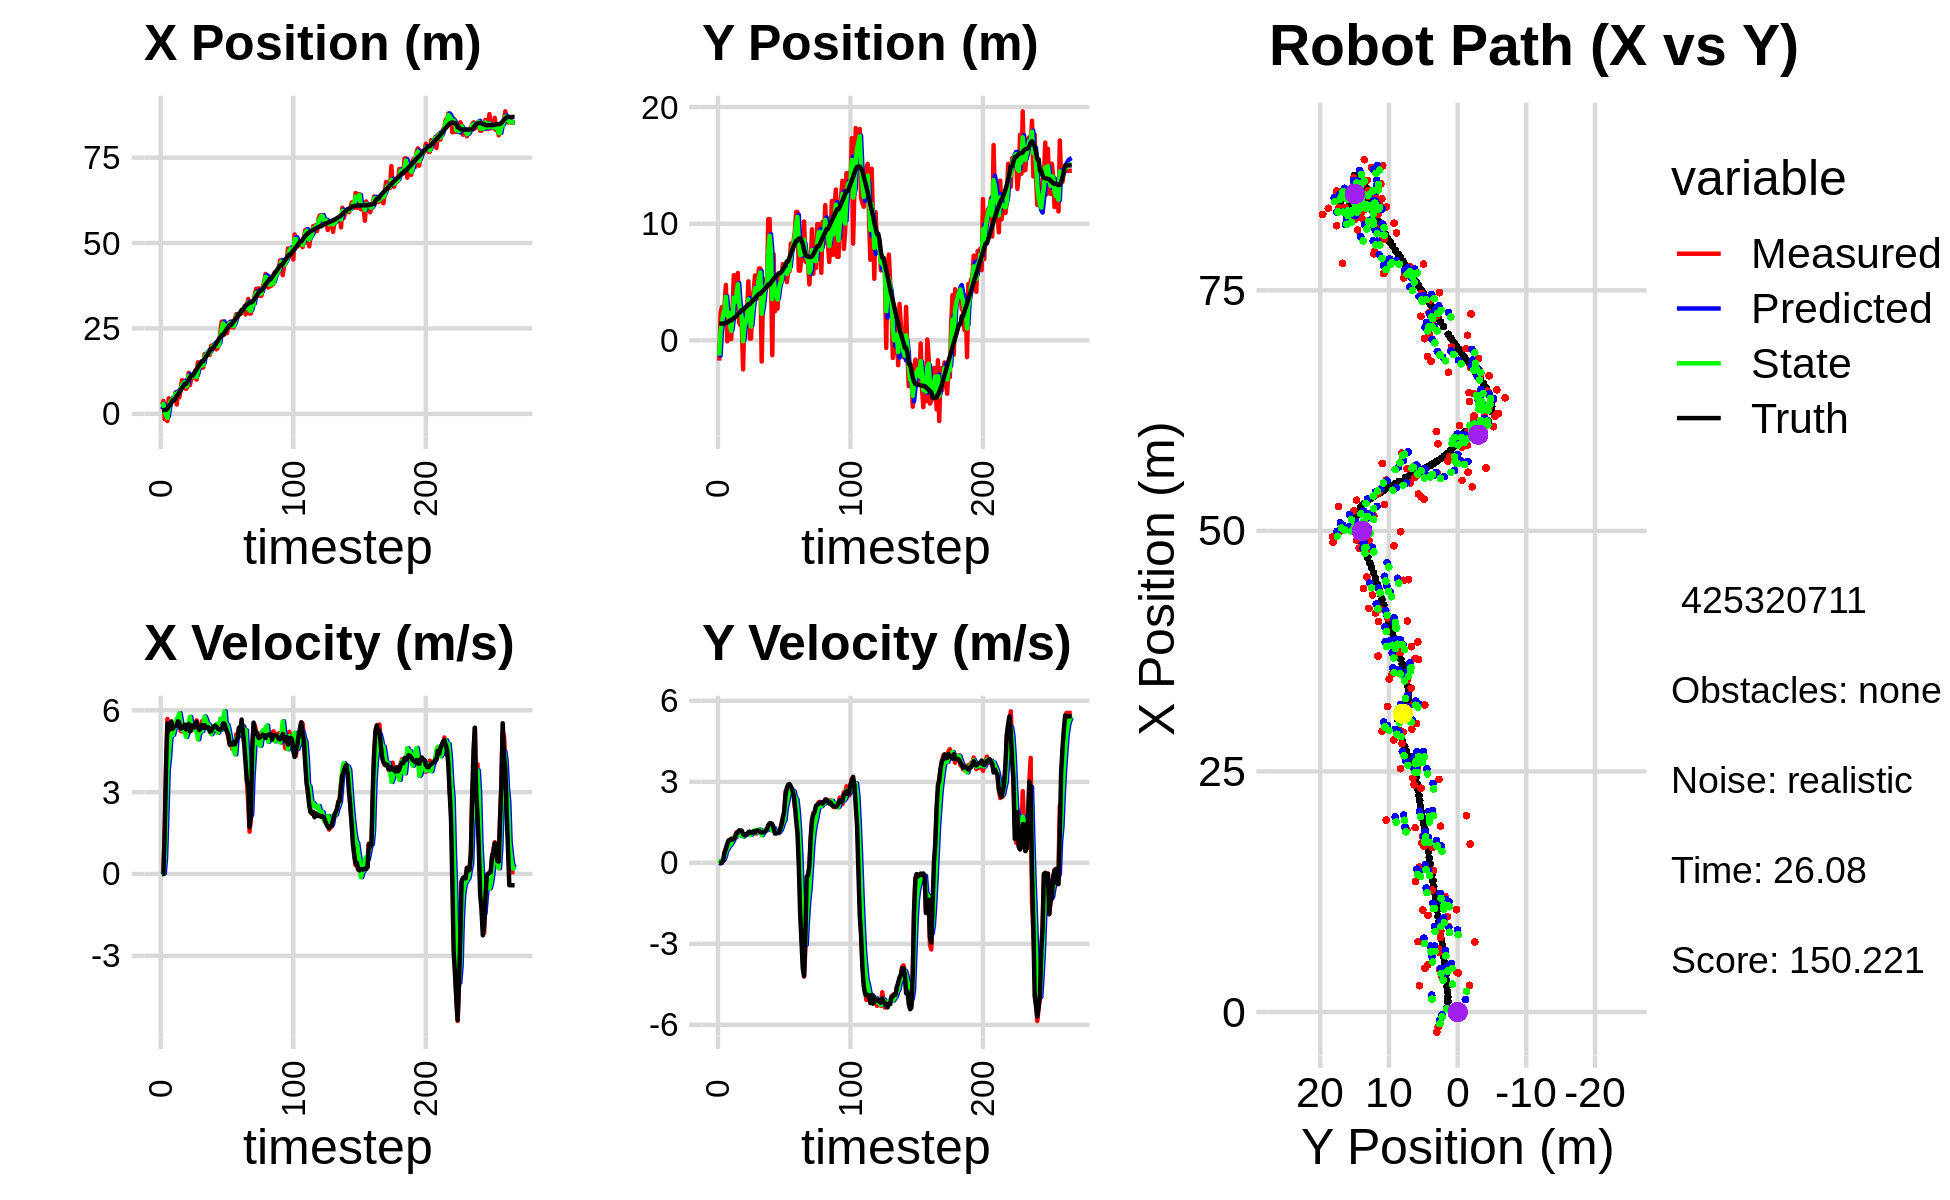

The data file committed next to this chart (first rows):
2.780271649678344836e+00, -1.738666176867111668e+00, 0.000000000000000000e+00, 0.000000000000000000e+00, 0.000000000000000000e+00, 0.000000000000000000e+00, 0.000000000000000000e+00, 0.000000000000000000e+00, 1.305526431968953904e+00, -1.111876602532440250e+00, 0.000000000000000000e+00, 0.000000000000000000e+00, 1.083702683558841695e+00, 1.432151437689966222e+00, 0.000000000000000000e+00, 0.000000000000000000e+00, 0.000000000000000000e+00, -1.241442951140925288e-04
2.780271649678344836e+00, -1.738666176867111668e+00, 0.000000000000000000e+00, -0.000000000000000000e+00, 1.305526431968953904e+00, -1.111876602532440250e+00, 0.000000000000000000e+00, 0.000000000000000000e+00, 2.154647750508302817e+00, -1.311220658972242825e+00, 5.569422207066676567e-02, -2.059296059202536319e-02, 1.083702683558841695e+00, 1.432151437689966222e+00, 0.000000000000000000e+00, 0.000000000000000000e+00, 0.000000000000000000e+00, 7.866811938583850861e-05
3.786197782051488936e+00, 2.302287935918586825e+00, 0.000000000000000000e+00, 0.000000000000000000e+00, 2.160217172715369394e+00, -1.313279955031445345e+00, 5.569422207066676567e-02, -2.059296059202536319e-02, 2.898025773983231357e+00, 7.559304659771817203e-01, 1.947964806249159048e-02, 7.638875466931144276e-02, 1.083702683558841695e+00, 1.432151437689966222e+00, 0.000000000000000000e+00, 0.000000000000000000e+00, 4.000000059604644775e-01, -2.994526294060051441e-04
-1.551547169859778474e+00, 2.842686227997312187e+00, 1.576999908156361263e+00, 5.990461343980208126e-04, 2.899973738789480393e+00, 7.635693414441128146e-01, 1.947964806249159048e-02, 7.638875466931144276e-02, 3.351866192217309859e-01, 1.559015602804870060e+00, 5.828660877135470875e-01, 7.488338549764660124e-02, 1.180157303800427160e+00, 1.432351521164242580e+00, 1.600000000000000089e+00, 3.000000000000000062e-03, 1.600000023841857910e+00, -3.798643883783370256e-04
-1.551547169859778474e+00, 2.842686227997312187e+00, 3.864206944925070442e+00, 7.829278709994712260e-02, 3.934732279930857057e-01, 1.566503941354634666e+00, 5.828660877135470875e-01, 7.488338549764660124e-02, -5.011019381855915666e-01, 2.254422946484923251e+00, 2.152772306886022058e+00, 1.155983589630201480e-01, 1.180157303800427160e+00, 1.432351521164242580e+00, 3.999000000000000110e+00, 1.049999999999999961e-01, 4.000000000000000000e+00, -2.025825157761573792e-02
-2.100835203616079561e+00, 3.039996577748454332e+00, 5.683213330620250581e+00, 3.662146827796363691e-01, -2.858247074969893498e-01, 2.265982782381225302e+00, 2.152772306886022058e+00, 1.155983589630201480e-01, -1.203620736394165558e+00, 2.586036247386091613e+00, 3.795745112008430233e+00, 2.316746024857811448e-01, 1.559807419827008212e+00, 1.440176798382294621e+00, 5.514000000000000234e+00, 4.030000000000000249e-01, 5.527999877929687500e+00, -6.434899568557739258e-02
4.555505394911055994e+00, 4.753379955195742745e+00, 5.046413034321743041e+00, 5.379019902071325854e-01, -8.240462251933224902e-01, 2.609203707634669911e+00, 3.795745112008430233e+00, 2.316746024857811448e-01, 1.338111501864859276e+00, 3.733344140396984479e+00, 4.247563951758866807e+00, 4.381360777603938161e-01, 2.167961717061436921e+00, 1.477125063097899815e+00, 5.270999999999999908e+00, 5.030000000000000027e-01, 5.294000148773193359e+00, -1.061900034546852112e-01
4.069015741906687467e+00, -8.482212674656408602e-02, 5.402149456835567243e+00, 6.975604181089803957e-01, 1.762867897040746090e+00, 3.777157748173023855e+00, 4.247563951758866807e+00, 4.381360777603938161e-01, 3.302045231039360207e+00, 2.108244728599058426e+00, 4.963556748868864332e+00, 5.084760661624463385e-01, 2.675636888002733471e+00, 1.528263142579051825e+00, 5.469999999999999751e+00, 6.840000000000000524e-01, 5.512000083923339844e+00, -1.284158825874328613e-01
4.399041534013282906e+00, 2.633251233275485603e+00, 5.383305849770649409e+00, 6.951272098965988189e-01, 3.798400905926246907e+00, 2.159092335215302860e+00, 4.963556748868864332e+00, 5.084760661624463385e-01, 4.010366871895907792e+00, 2.405422045614122872e+00, 5.134901582489289851e+00, 6.069003385642918191e-01, 3.309445023632778149e+00, 1.608752651594833605e+00, 5.592999999999999972e+00, 8.329999999999999627e-01, 5.653999805450439453e+00, -1.284158825874328613e-01
4.127897710034429402e+00, 1.042238312667588124e-01, 5.112675799021764611e+00, 7.811078439185261679e-01, 4.523857030144836422e+00, 2.466112079470552221e+00, 5.134901582489289851e+00, 6.069003385642918191e-01, 4.261584909393169696e+00, 1.417264659553972406e+00, 5.095335103785644471e+00, 6.540504191674127998e-01, 3.936657548549873820e+00, 1.702989443335776398e+00, 5.320999999999999730e+00, 8.419999999999999707e-01, 5.387000083923339844e+00, -1.516063660383224487e-01
4.127897710034429402e+00, 1.042238312667588124e-01, 5.423580775155550704e+00, 8.954233444989713187e-01, 4.771118419771734231e+00, 1.482669701470713752e+00, 5.095335103785644471e+00, 6.540504191674127998e-01, 4.529049119809963386e+00, 8.073086178779573796e-01, 5.275733489224815109e+00, 7.202770816847172686e-01, 3.936657548549873820e+00, 1.702989443335776398e+00, 5.395999999999999908e+00, 8.840000000000000080e-01, 5.467999935150146484e+00, -1.636222004890441895e-01
6.202665210202643387e+00, 2.738064958881199829e+00, 5.477044353144255417e+00, 8.654542158834808152e-01, 5.056622468732444808e+00, 8.793363260464290843e-01, 5.275733489224815109e+00, 7.202770816847172686e-01, 5.850497786515485465e+00, 1.722671978658047554e+00, 5.470278333798368031e+00, 8.090756189180059454e-01, 4.553154588124733948e+00, 1.803573801483391081e+00, 5.429999999999999716e+00, 8.599999999999999867e-01, 5.498000144958496094e+00, -1.567190438508987427e-01
2.734623313098206943e+00, 5.579697830935185898e+00, 5.444896028364343721e+00, 8.828142317499551028e-01, 6.397525619895322535e+00, 1.803579540549848037e+00, 5.470278333798368031e+00, 8.090756189180059454e-01, 5.205858151804832801e+00, 3.653118066644748474e+00, 5.678690662289730184e+00, 9.500566118330688870e-01, 5.175591111678990330e+00, 1.902594073929898988e+00, 5.437999999999999723e+00, 8.840000000000000080e-01, 5.508999824523925781e+00, -1.607373505830764771e-01
6.529190301740313451e+00, 2.741566076117338380e+00, 5.709208776602077151e+00, 9.876096744937247207e-01, 5.773727218033806174e+00, 3.748123727828055252e+00, 5.678690662289730184e+00, 9.500566118330688870e-01, 6.299262385760086680e+00, 3.286891896841669158e+00, 5.760642266239287324e+00, 9.511842350338972629e-01, 5.696137070701677629e+00, 1.987230612872754376e+00, 5.594999999999999751e+00, 9.669999999999999707e-01, 5.677999973297119141e+00, -1.712902486324310303e-01
4.875652194599166656e+00, 4.373873128695899837e+00, 5.742246785462404191e+00, 1.133231121618668125e+00, 6.875326612384015768e+00, 3.382010320345059107e+00, 5.760642266239287324e+00, 9.511842350338972629e-01, 6.259665216129411291e+00, 3.867672535597177053e+00, 5.889609908880150790e+00, 1.059142403313864111e+00, 6.339222550328349470e+00, 2.097873821182007603e+00, 5.543999999999999595e+00, 1.092999999999999972e+00, 5.651000022888183594e+00, -1.948459744453430176e-01
7.312510520259913882e+00, 5.775794937574281640e+00, 5.242878040822453123e+00, 1.034680811307672421e+00, 6.848626207017426637e+00, 3.973586775928563242e+00, 5.889609908880150790e+00, 1.059142403313864111e+00, 7.113323349123018779e+00, 4.807295930273248530e+00, 5.602048745416950304e+00, 1.078219163747674569e+00, 6.969112992335528389e+00, 2.220478012621645014e+00, 5.330000000000000071e+00, 1.124000000000000110e+00, 5.447000026702880859e+00, -1.948459744453430176e-01
9.907469868848190586e+00, 1.502561225211259677e+00, 5.222277050401484821e+00, 1.152790934764841735e+00, 7.673528223664713543e+00, 4.915117846648016098e+00, 5.602048745416950304e+00, 1.078219163747674569e+00, 8.369523339072186374e+00, 3.274892333417844359e+00, 5.268448172334948332e+00, 1.022264670506721318e+00, 7.582995057182943199e+00, 2.354539587512873400e+00, 5.363000000000000433e+00, 1.203000000000000069e+00, 5.495999813079833984e+00, -2.172606885433197021e-01
8.897047162309560164e+00, 1.298985435658359444e+00, 5.240703742065713655e+00, 1.171291193001543496e+00, 8.896368156305682007e+00, 3.377118800468516646e+00, 5.268448172334948332e+00, 1.022264670506721318e+00, 8.894235106218282283e+00, 2.411822550424382872e+00, 5.254302288515155794e+00, 1.050963132326548699e+00, 8.095818162131589446e+00, 2.469249321851918033e+00, 5.355000000000000426e+00, 1.195999999999999952e+00, 5.486999988555908203e+00, -2.198851555585861206e-01
8.897047162309560164e+00, 1.298985435658359444e+00, 5.199041427146386951e+00, 1.132700443326427830e+00, 9.419665335069797862e+00, 2.516918863657037875e+00, 5.254302288515155794e+00, 1.050963132326548699e+00, 9.269353068326362077e+00, 1.935759434416443270e+00, 5.270205264657665367e+00, 1.056611936294983956e+00, 8.720200181337848022e+00, 2.606472684332649337e+00, 5.472000000000000419e+00, 1.193000000000000060e+00, 5.600999832153320312e+00, -2.145150303840637207e-01
7.286825061298825901e+00, -2.492662714200929663e+00, 5.261248334452295339e+00, 1.055094235806548264e+00, 9.796373594792129325e+00, 2.041420628045941488e+00, 5.270205264657665367e+00, 1.056611936294983956e+00, 8.030126405798233336e+00, -7.958119978676725381e-02, 5.023405170710432799e+00, 9.717428570019988054e-01, 8.720200181337848022e+00, 2.606472684332649337e+00, 5.296999999999999709e+00, 1.060000000000000053e+00, 5.401999950408935547e+00, -1.979153752326965332e-01
7.753038048766613954e+00, 2.460541858465194132e+00, 5.257255657236897584e+00, 1.007905605985533137e+00, 8.532466922869277326e+00, 1.759308591343262951e-02, 5.023405170710432799e+00, 9.717428570019988054e-01, 8.285505712251490351e+00, 1.183992227314499823e+00, 5.188006361097415642e+00, 1.047107603096236961e+00, 9.331534028437436845e+00, 2.731567337309465326e+00, 5.336000000000000298e+00, 1.022000000000000020e+00, 5.433000087738037109e+00, -1.894186586141586304e-01
1.202587902550624044e+01, 1.848490192155634038e+00, 5.326985370443861001e+00, 1.021273981698499922e+00, 8.804306348361231827e+00, 1.288702987624123608e+00, 5.188006361097415642e+00, 1.047107603096236961e+00, 1.108368507772541811e+01, 1.550896547015132576e+00, 5.573654734408050260e+00, 1.046551960758499433e+00, 9.947357774319872448e+00, 2.850112988148973070e+00, 5.501999999999999780e+00, 1.062000000000000055e+00, 5.603000164031982422e+00, -1.894186586141586304e-01
8.417886615130189654e+00, 2.445251895804194220e+00, 5.410044748790255653e+00, 1.055253875263143737e+00, 1.164105055116622367e+01, 1.655551743090982519e+00, 5.573654734408050260e+00, 1.046551960758499433e+00, 1.070440298377130084e+01, 2.031552850979780889e+00, 5.760104218843080659e+00, 1.069084430816212850e+00, 1.056888449241076700e+01, 2.970833494243469097e+00, 5.224000000000000199e+00, 1.052999999999999936e+00, 5.328999996185302734e+00, -1.926358342170715332e-01
1.059967869549109487e+01, 5.055878712968375766e+00, 5.271081443259483024e+00, 1.096884008908502572e+00, 1.128041340565560802e+01, 2.138461294061402285e+00, 5.760104218843080659e+00, 1.069084430816212850e+00, 1.075545410357850606e+01, 3.511084396401451979e+00, 5.441846020894711700e+00, 1.139291859504192761e+00, 1.117364752341362433e+01, 3.095508410728258220e+00, 5.314000000000000057e+00, 1.131999999999999895e+00, 5.434000015258789062e+00, -2.051666527986526489e-01
1.063682425082174809e+01, 1.531395453567959697e-01, 5.271537338723033095e+00, 1.119023873119771029e+00, 1.129963870566797723e+01, 3.625013582351871211e+00, 5.441846020894711700e+00, 1.139291859504192761e+00, 1.111700277089209443e+01, 1.975410054238077695e+00, 5.420727807358569628e+00, 1.049920816396183731e+00, 1.117364752341362433e+01, 3.095508410728258220e+00, 5.450000000000000178e+00, 1.155000000000000027e+00, 5.571000099182128906e+00, -2.091716080904006958e-01
1.063682425082174809e+01, 1.531395453567959697e-01, 5.361488815907493155e+00, 1.118914325425742984e+00, 1.165907555162795184e+01, 2.080402135877696068e+00, 5.420727807358569628e+00, 1.049920816396183731e+00, 1.093510057684890491e+01, 1.173944202104765466e+00, 5.289068199716287388e+00, 1.041151143485818498e+00, 1.179459631481322113e+01, 3.227420284920842874e+00, 5.365999999999999659e+00, 1.112000000000000099e+00, 5.480000019073486328e+00, -2.057417035102844238e-01
1.269022375341209674e+01, 3.675613953528181543e+00, 5.478824869896985028e+00, 1.124333722516507983e+00, 1.146400739682053427e+01, 1.278059316453347360e+00, 5.289068199716287388e+00, 1.041151143485818498e+00, 1.181188286106395680e+01, 2.417237738704416827e+00, 5.272049486261640716e+00, 1.132509045946416659e+00, 1.241242277639067026e+01, 3.356387807876465512e+00, 5.391000000000000014e+00, 1.112000000000000099e+00, 5.505000114440917969e+00, -2.024043351411819458e-01
1.004245984599999986e+01, 4.291764512026454703e+00, 5.627705614103214238e+00, 1.174704794558003806e+00, 1.233908780969012042e+01, 2.530488643299058538e+00, 5.272049486261640716e+00, 1.132509045946416659e+00, 1.075962938854527096e+01, 3.361933913545882557e+00, 5.226391899674857733e+00, 1.187468579703021554e+00, 1.303560316602225910e+01, 3.484332158027128923e+00, 5.578000000000000291e+00, 1.165999999999999925e+00, 5.697999954223632812e+00, -2.057812809944152832e-01
1.507355070130791930e+01, 5.559743358953759262e+00, 5.272132646661938260e+00, 1.116215793726498040e+00, 1.128226857851275611e+01, 3.480680771516184713e+00, 5.226391899674857733e+00, 1.187468579703021554e+00, 1.240003870694386201e+01, 4.464468037648452459e+00, 4.933665650691564153e+00, 1.202750689235036807e+00, 1.366947615171758557e+01, 3.616205527205125669e+00, 5.378999999999999559e+00, 1.127999999999999892e+00, 5.495999813079833984e+00, -2.086389511823654175e-01
1.471092620546050078e+01, 3.547387301422536776e+00, 5.115602598683436142e+00, 1.083075255834873740e+00, 1.289340527201301789e+01, 4.584743106571956162e+00, 4.933665650691564153e+00, 1.202750689235036807e+00, 1.418647977697103357e+01, 4.092691440281162052e+00, 5.209122371513547733e+00, 1.128326226562589296e+00, 1.428132307544318991e+01, 3.746843649666154796e+00, 5.272999999999999687e+00, 1.175999999999999934e+00, 5.401999950408935547e+00, -2.086389511823654175e-01
1.501297323407656137e+01, 5.030277087731603203e+00, 5.299180911283221995e+00, 1.189304501396223346e+00, 1.470739201412238906e+01, 4.205524062937421093e+00, 5.209122371513547733e+00, 1.128326226562589296e+00, 1.479118866214404804e+01, 4.597456747759464335e+00, 5.223254903937055715e+00, 1.173608567675191283e+00, 1.478885138087166418e+01, 3.860411001714460610e+00, 5.325999999999999623e+00, 1.197000000000000064e+00, 5.459000110626220703e+00, -2.207735180854797363e-01
1.354945290114859979e+01, 6.157048537668412536e+00, 5.593612585717932184e+00, 1.228832759124545815e+00, 1.531351415253775272e+01, 4.714817604526983175e+00, 5.223254903937055715e+00, 1.173608567675191283e+00, 1.411054892960208740e+01, 5.397020428355271626e+00, 5.236723849960397636e+00, 1.228379161866489433e+00, 1.541124022053120513e+01, 3.996906115267256698e+00, 5.461999999999999744e+00, 1.181999999999999940e+00, 5.587999820709228516e+00, -2.162498235702514648e-01
1.354945290114859979e+01, 6.157048537668412536e+00, 5.367104573950146396e+00, 1.155112972466722843e+00, 1.463422131459812725e+01, 5.519858344541920481e+00, 5.236723849960397636e+00, 1.228379161866489433e+00, 1.430288369651307612e+01, 5.819930110659785605e+00, 5.384548231183769573e+00, 1.210122199941439991e+00, 1.541124022053120513e+01, 3.996906115267256698e+00, 5.360999999999999766e+00, 1.133000000000000007e+00, 5.479000091552734375e+00, -2.119872719049453735e-01
1.745628821875017778e+01, -1.820740387993881271e+00, 5.627703250628782961e+00, 1.164889532141010875e+00, 1.484133851963145290e+01, 5.940942330653929737e+00, 5.384548231183769573e+00, 1.210122199941439991e+00, 1.669841552276323782e+01, 2.273274241292623898e+00, 5.773462019959613833e+00, 1.025308516158984329e+00, 1.602863371401584303e+01, 4.129234625467429254e+00, 5.453999999999999737e+00, 1.129999999999999893e+00, 5.568999767303466797e+00, -2.041095048189163208e-01
1.710972955817421592e+01, 3.690847708909519298e+00, 5.466703890117186049e+00, 1.148278796380671096e+00, 1.727576172475919947e+01, 2.375805092908522376e+00, 5.773462019959613833e+00, 1.025308516158984329e+00, 1.724920792384208923e+01, 3.000754396693833037e+00, 5.652928057368455050e+00, 1.108473192422411824e+00, 1.665349066289000746e+01, 4.258945300639500608e+00, 5.357000000000000206e+00, 1.125999999999999890e+00, 5.473999977111816406e+00, -2.070396691560745239e-01
1.755892503319907760e+01, 5.244792474658763304e+00, 5.399862344517354806e+00, 1.159746975749683440e+00, 1.781450072957893482e+01, 3.111601715936074264e+00, 5.652928057368455050e+00, 1.108473192422411824e+00, 1.761151499100353135e+01, 4.120707345373279651e+00, 5.496697791665930311e+00, 1.176621095634438285e+00, 1.716650068801223128e+01, 4.366915776194517207e+00, 5.381000000000000227e+00, 1.153000000000000025e+00, 5.504000186920166016e+00, -2.115595936775207520e-01
1.825738593981891000e+01, 5.111503853384909313e+00, 5.466784877674311538e+00, 1.227955186223782080e+00, 1.816118477017012367e+01, 4.238369454936723457e+00, 5.496697791665930311e+00, 1.176621095634438285e+00, 1.819198357042556324e+01, 4.652562410249897695e+00, 5.475472107017691492e+00, 1.218379304366326910e+00, 1.778388273764592853e+01, 4.499630762556365404e+00, 5.376000000000000334e+00, 1.175999999999999934e+00, 5.504000186920166016e+00, -2.209537625312805176e-01
1.724705767638574372e+01, 4.903945221119477615e+00, 5.381899585280182308e+00, 1.208888159193840073e+00, 1.873953078112733195e+01, 4.774400340686530519e+00, 5.475472107017691492e+00, 1.218379304366326910e+00, 1.768455338006121735e+01, 4.835429363741863718e+00, 5.275829399983860135e+00, 1.216969664230749038e+00, 1.839223921352185442e+01, 4.637543036892224357e+00, 5.216000000000000192e+00, 1.250999999999999890e+00, 5.363999843597412109e+00, -2.209537625312805176e-01
1.994269704812166921e+01, 1.039352924984016902e+01, 5.262144699985102037e+00, 1.306872760378879450e+00, 1.821213632005960292e+01, 4.957126330164938643e+00, 5.275829399983860135e+00, 1.216969664230749038e+00, 1.872781982201753692e+01, 7.530700179047042475e+00, 5.123232703852970360e+00, 1.375237153395097778e+00, 1.899323141562636508e+01, 4.788077666768762342e+00, 5.235000000000000320e+00, 1.389000000000000012e+00, 5.415999889373779297e+00, -2.434285432100296021e-01
1.994269704812166921e+01, 1.039352924984016902e+01, 5.261633923449256400e+00, 1.431928142213700683e+00, 1.924014309240283538e+01, 7.668223894386552608e+00, 5.123232703852970360e+00, 1.375237153395097778e+00, 1.974546918158139519e+01, 8.957686139310251150e+00, 5.266028568369304885e+00, 1.458790129734117258e+00, 1.899323141562636508e+01, 4.788077666768762342e+00, 5.333999999999999631e+00, 1.459000000000000075e+00, 5.530000209808349609e+00, -2.657101452350616455e-01
1.916193640291046663e+01, 6.173810675300880568e+00, 5.417203314858115348e+00, 1.469583717712892312e+00, 2.027207203841832595e+01, 9.103565152283662698e+00, 5.266028568369304885e+00, 1.458790129734117258e+00, 1.993050921468969605e+01, 7.718049102895086833e+00, 5.426611674086965209e+00, 1.399780482605148979e+00, 1.960533964652743322e+01, 4.954195811516586723e+00, 5.399000000000000021e+00, 1.451999999999999957e+00, 5.591000080108642578e+00, -2.649053037166595459e-01
2.039922496666285312e+01, -1.274108574539591476e+00, 5.232863508995403201e+00, 1.365138606041448543e+00, 2.047317038209839168e+01, 7.858027151155601686e+00, 5.426611674086965209e+00, 1.399780482605148979e+00, 2.040320414032123608e+01, 3.540051081402417310e+00, 5.319193311834503390e+00, 1.187917733319812541e+00, 2.012230551301894010e+01, 5.093886211089878380e+00, 5.439000000000000057e+00, 1.433000000000000052e+00, 5.624000072479248047e+00, -2.551902234554290771e-01
1.889315176069020197e+01, 7.400322272974904081e+00, 5.326637119776301610e+00, 1.230863955781069219e+00, 2.093512347150468500e+01, 3.658842854734398742e+00, 5.319193311834503390e+00, 1.187917733319812541e+00, 2.032641447236668242e+01, 5.429289136344311650e+00, 5.496583128531083773e+00, 1.288169087622346165e+00, 2.074692404320783012e+01, 5.255118920178704300e+00, 5.395999999999999908e+00, 1.284000000000000030e+00, 5.546999931335449219e+00, -2.270911484956741333e-01
1.931585109220909047e+01, 2.478553845889292173e+00, 5.179513957917730949e+00, 1.196867159505999423e+00, 2.087607278521979026e+01, 5.558106045106546489e+00, 5.496583128531083773e+00, 1.288169087622346165e+00, 1.975346684301455369e+01, 4.100213635194236872e+00, 5.173730461852128926e+00, 1.181512819641159506e+00, 2.136393797402568850e+01, 5.395717694403166398e+00, 5.325000000000000178e+00, 1.084999999999999964e+00, 5.434000015258789062e+00, -2.270911484956741333e-01
2.056019091593271853e+01, 3.918936325698985534e+00, 5.502252713360607395e+00, 1.104426978060273790e+00, 2.027083988919976676e+01, 4.218364917158353045e+00, 5.173730461852128926e+00, 1.181512819641159506e+00, 2.033288229378380407e+01, 4.075127382391747766e+00, 5.292799311792705019e+00, 1.141008172007704768e+00, 2.197445738345134458e+01, 5.518827988166379761e+00, 5.296999999999999709e+00, 1.088000000000000078e+00, 5.407000064849853516e+00, -1.980903595685958862e-01
2.417375159263799134e+01, 2.709864690304433221e+00, 5.408646815995318491e+00, 1.122994868284732384e+00, 2.086216222496307537e+01, 4.189228199592518465e+00, 5.292799311792705019e+00, 1.141008172007704768e+00, 2.319229568926658658e+01, 3.489392547696999802e+00, 5.691398378142669578e+00, 1.101138754706828982e+00, 2.248115026963003871e+01, 5.623428418300273179e+00, 5.293000000000000149e+00, 1.104999999999999982e+00, 5.407000064849853516e+00, -2.047207802534103394e-01
2.698971116541383708e+01, 5.263167902007484855e+00, 5.431680726570191631e+00, 1.120250207283415955e+00, 2.376143552708085238e+01, 3.599506423167682545e+00, 5.691398378142669578e+00, 1.101138754706828982e+00, 2.474309497928867785e+01, 4.386664044845881349e+00, 5.301016537587925903e+00, 1.145646810144131278e+00, 2.309116137010967407e+01, 5.750459268165851512e+00, 5.320000000000000284e+00, 1.127000000000000002e+00, 5.438000202178955078e+00, -2.033918946981430054e-01
2.698971116541383708e+01, 5.263167902007484855e+00, 5.511920928606040881e+00, 1.241462345158605540e+00, 2.527319663304746911e+01, 4.501228725860294766e+00, 5.301016537587925903e+00, 1.145646810144131278e+00, 2.649490257815548944e+01, 4.863513413786387574e+00, 5.585702966555748716e+00, 1.204363555499023297e+00, 2.309116137010967407e+01, 5.750459268165851512e+00, 5.516000000000000014e+00, 1.243999999999999995e+00, 5.655000209808349609e+00, -2.215354889631271362e-01
2.326932272351737652e+01, 5.332276298712447016e+00, 5.703110785993001031e+00, 1.451810957607619690e+00, 2.705347287481106378e+01, 4.983949769336289748e+00, 5.585702966555748716e+00, 1.204363555499023297e+00, 2.591602129549812616e+01, 5.153899875897534955e+00, 5.962129534163156386e+00, 1.321066652603146929e+00, 2.372097361128629345e+01, 5.894013002046068372e+00, 5.509000000000000341e+00, 1.403000000000000025e+00, 5.684999942779541016e+00, -2.492702603340148926e-01
2.429730701062153386e+01, 6.538083179636338116e+00, 5.309255008989544500e+00, 1.667644112628096087e+00, 2.651223424891444225e+01, 5.286006541157849625e+00, 5.962129534163156386e+00, 1.321066652603146929e+00, 2.490042271402772300e+01, 5.885346017433992216e+00, 5.398072641543619099e+00, 1.500990471187868769e+00, 2.435057508994782083e+01, 6.056660725130109668e+00, 5.338000000000000078e+00, 1.675000000000000044e+00, 5.594999790191650391e+00, -3.043430745601654053e-01
2.360585010103410397e+01, 6.346079341352328207e+00, 5.219575002413036735e+00, 1.639475502392848449e+00, 2.544022997818208509e+01, 6.035445064552779293e+00, 5.398072641543619099e+00, 1.500990471187868769e+00, 2.490591395992383639e+01, 6.185264401853812544e+00, 5.477841748967546387e+00, 1.568807233972308257e+00, 2.496066057664103965e+01, 6.253817631958151324e+00, 5.214000000000000412e+00, 1.905000000000000027e+00, 5.551000118255615234e+00, -3.043430745601654053e-01
2.602126896436869430e+01, 5.771162523961504753e+00, 4.984179221820467021e+00, 2.646017366819680472e+00, 2.545369813482059129e+01, 6.342145125251043680e+00, 5.477841748967546387e+00, 1.568807233972308257e+00, 2.580488467874406311e+01, 6.094894138101697223e+00, 5.281499117919159048e+00, 2.031609161404910324e+00, 2.545618593708808675e+01, 6.466944767919794224e+00, 5.099000000000000199e+00, 2.516000000000000014e+00, 5.684999942779541016e+00, -4.880478978157043457e-01
2.687372356676733887e+01, 4.989530994854000312e+00, 4.790747196763318172e+00, 2.543327540707574386e+00, 2.633303459053598061e+01, 6.298055054242188255e+00, 5.281499117919159048e+00, 2.031609161404910324e+00, 2.653046939396408987e+01, 5.690095410043657154e+00, 5.020205578401103708e+00, 2.228997882758876337e+00, 2.602201998275432615e+01, 6.770598484614325230e+00, 4.735999999999999766e+00, 2.778999999999999915e+00, 5.491000175476074219e+00, -4.880478978157043457e-01
2.537042892023552554e+01, 5.905791952060035932e+00, 4.762576898566836192e+00, 2.876796608823058765e+00, 2.703248995180420167e+01, 5.912995198319544343e+00, 5.020205578401103708e+00, 2.228997882758876337e+00, 2.584501935304706421e+01, 5.923262981161394158e+00, 4.716341383192030001e+00, 2.514580609561415603e+00, 2.602201998275432615e+01, 6.770598484614325230e+00, 4.740000000000000213e+00, 2.891999999999999904e+00, 5.552000045776367188e+00, -5.433862805366516113e-01
2.537042892023552554e+01, 5.905791952060035932e+00, 4.581791298887718078e+00, 2.831287017984135179e+00, 2.631665349136626730e+01, 6.174721042117536030e+00, 4.716341383192030001e+00, 2.514580609561415603e+00, 2.604395250269202933e+01, 6.054241519667522553e+00, 4.739174598609625200e+00, 2.648460052292498368e+00, 2.656584894645008177e+01, 7.099478794743042442e+00, 4.743000000000000327e+00, 2.916999999999999815e+00, 5.567999839782714844e+00, -5.535086989402770996e-01
2.528209221405966645e+01, 8.294636979045272085e+00, 4.616961025017806364e+00, 2.732561698766283520e+00, 2.651786996255299300e+01, 6.319087524896772834e+00, 4.739174598609625200e+00, 2.648460052292498368e+00, 2.564152898057972152e+01, 7.255006796675384173e+00, 4.548892308273311258e+00, 2.728280835240571633e+00, 2.711139452483747547e+01, 7.434733941566017634e+00, 4.831000000000000405e+00, 2.838000000000000078e+00, 5.603000164031982422e+00, -5.344074368476867676e-01
2.789104181586646192e+01, 8.096928580664870978e+00, 4.526451241743993492e+00, 2.557506388358080418e+00, 2.609641821140705176e+01, 7.527834880199441692e+00, 4.548892308273311258e+00, 2.728280835240571633e+00, 2.663414556577364678e+01, 7.793334441950507951e+00, 4.383948401663908534e+00, 2.665269875221341511e+00, 2.757326281097788723e+01, 7.708268716484613314e+00, 4.751000000000000334e+00, 2.716000000000000192e+00, 5.472000122070312500e+00, -5.142968297004699707e-01
2.918713402788169020e+01, 8.432975843030748209e+00, 5.122024646142489424e+00, 2.606314452160058526e+00, 2.707254040594003897e+01, 8.059861429472642058e+00, 4.383948401663908534e+00, 2.665269875221341511e+00, 2.862134296184119719e+01, 8.235045888832937422e+00, 4.982666048293512340e+00, 2.647335162606254233e+00, 2.812251627432437928e+01, 8.015616967071601096e+00, 4.900999999999999801e+00, 2.543000000000000149e+00, 5.521999835968017578e+00, -4.706982076168060303e-01
2.827517265084230402e+01, 9.302504493614446091e+00, 4.969370384824276066e+00, 2.053651727910013047e+00, 2.911960956667054745e+01, 8.499779405093562445e+00, 4.982666048293512340e+00, 2.647335162606254233e+00, 2.886827389152690770e+01, 8.866823154210901947e+00, 5.049929380989514272e+00, 2.402832676778369425e+00, 2.868738329448424196e+01, 8.298745705825693264e+00, 5.009000000000000341e+00, 2.174999999999999822e+00, 5.460999965667724609e+00, -3.918865621089935303e-01
2.918867960599502709e+01, 1.100701005701832358e+01, 5.347364088394484405e+00, 2.209862145400057543e+00, 2.937326682962585878e+01, 9.107106421888738979e+00, 5.049929380989514272e+00, 2.402832676778369425e+00, 2.927186238503361082e+01, 1.000141514006081955e+01, 5.184375532242207818e+00, 2.358812080805708700e+00, 2.927653563022769490e+01, 8.534649921818555640e+00, 5.365000000000000213e+00, 1.578999999999999959e+00, 5.592000007629394531e+00, -3.918865621089935303e-01
2.918867960599502709e+01, 1.100701005701832358e+01, 5.061123442046556953e+00, 1.357434015223290213e+00, 2.979029993825783151e+01, 1.023729634814139011e+01, 5.184375532242207818e+00, 2.358812080805708700e+00, 2.961953075242873368e+01, 1.058012006551583362e+01, 5.182596730575975918e+00, 1.933759020108417825e+00, 2.927653563022769490e+01, 8.534649921818555640e+00, 5.251000000000000334e+00, 1.116000000000000103e+00, 5.368999958038330078e+00, -2.620408833026885986e-01
... 207 more rows
